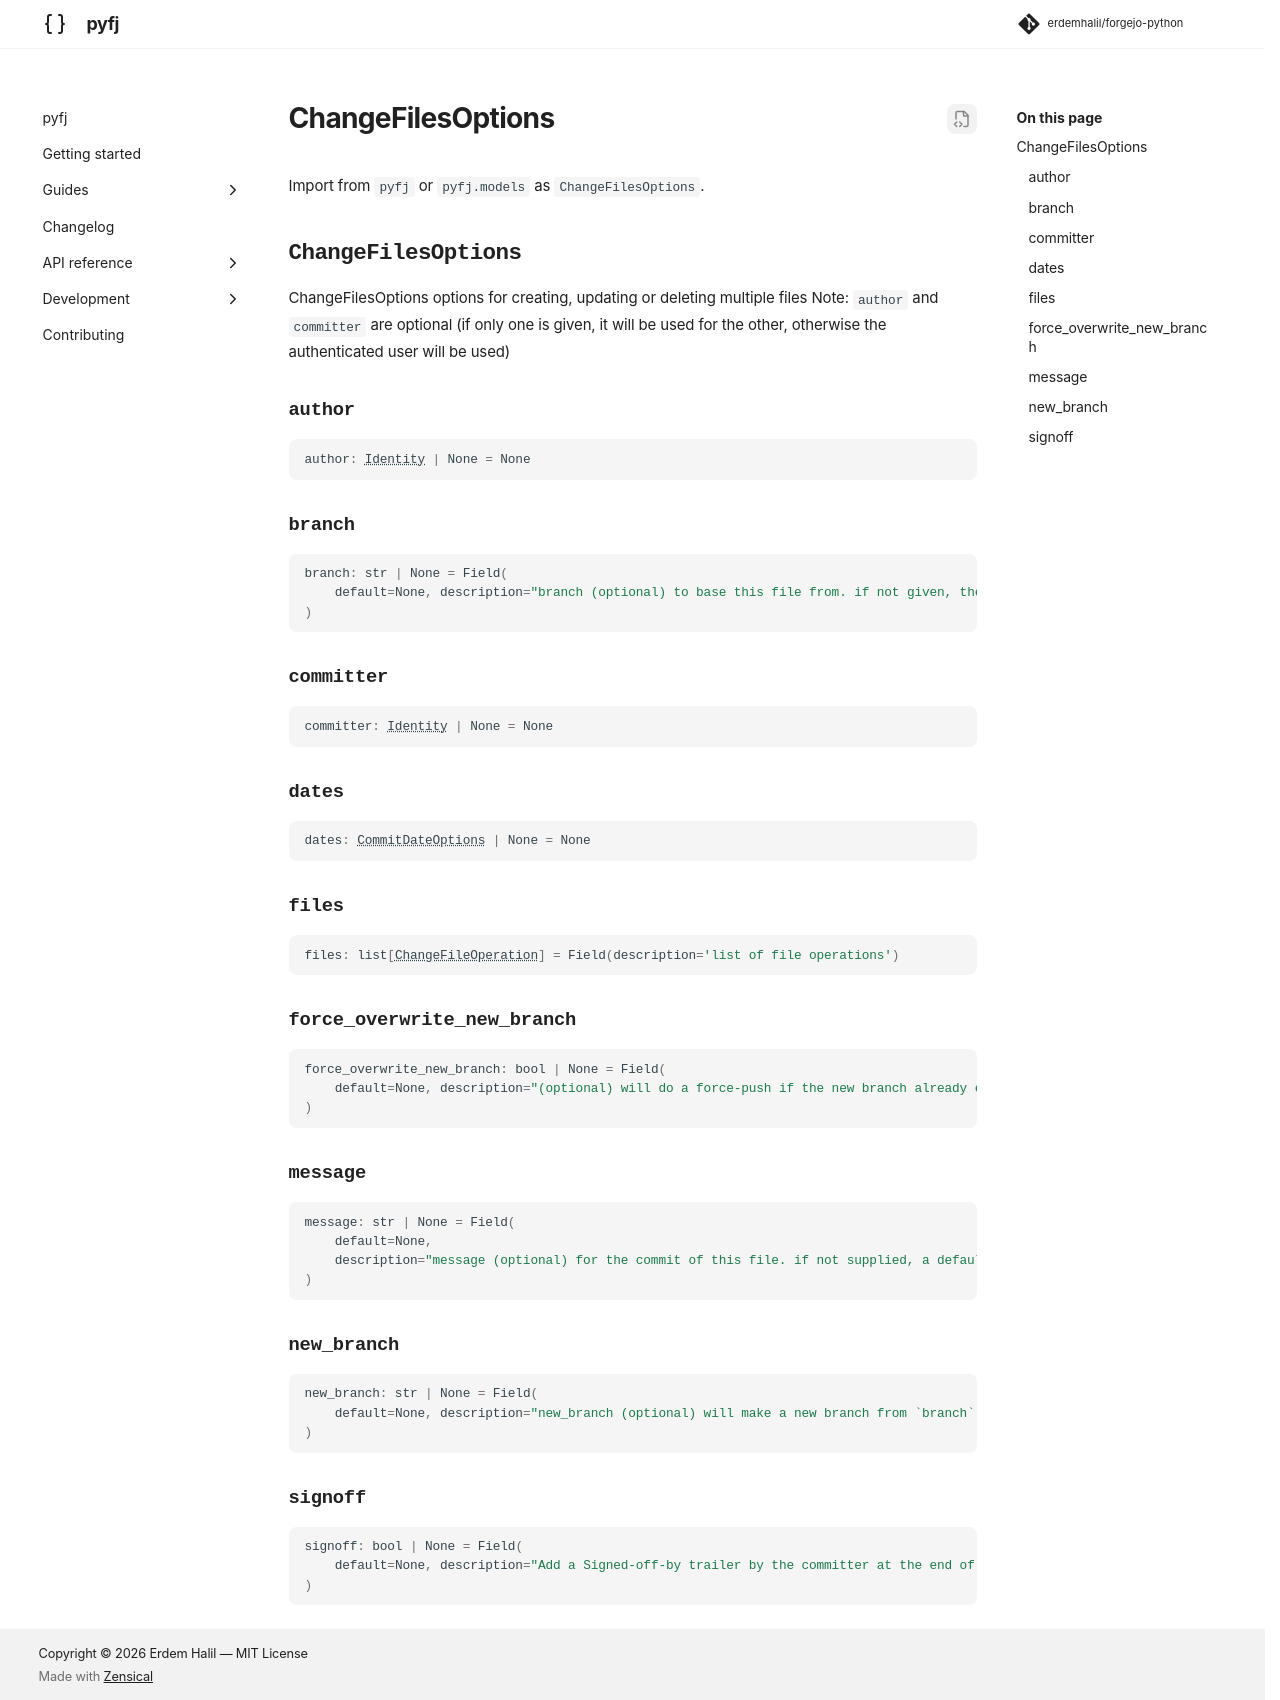

repository: erdemhalil/forgejo-python · page: 0.1/reference/models/change_files_options/index.html · generator: mkdocs

---
title: "ChangeFilesOptions"
description: "ChangeFilesOptions options for creating, updating or deleting multiple files Note: `author` and"
---

# ChangeFilesOptions

Import from `pyfj` or `pyfj.models` as `ChangeFilesOptions`.

::: pyfj._generated.models.change_files_options.ChangeFilesOptions
